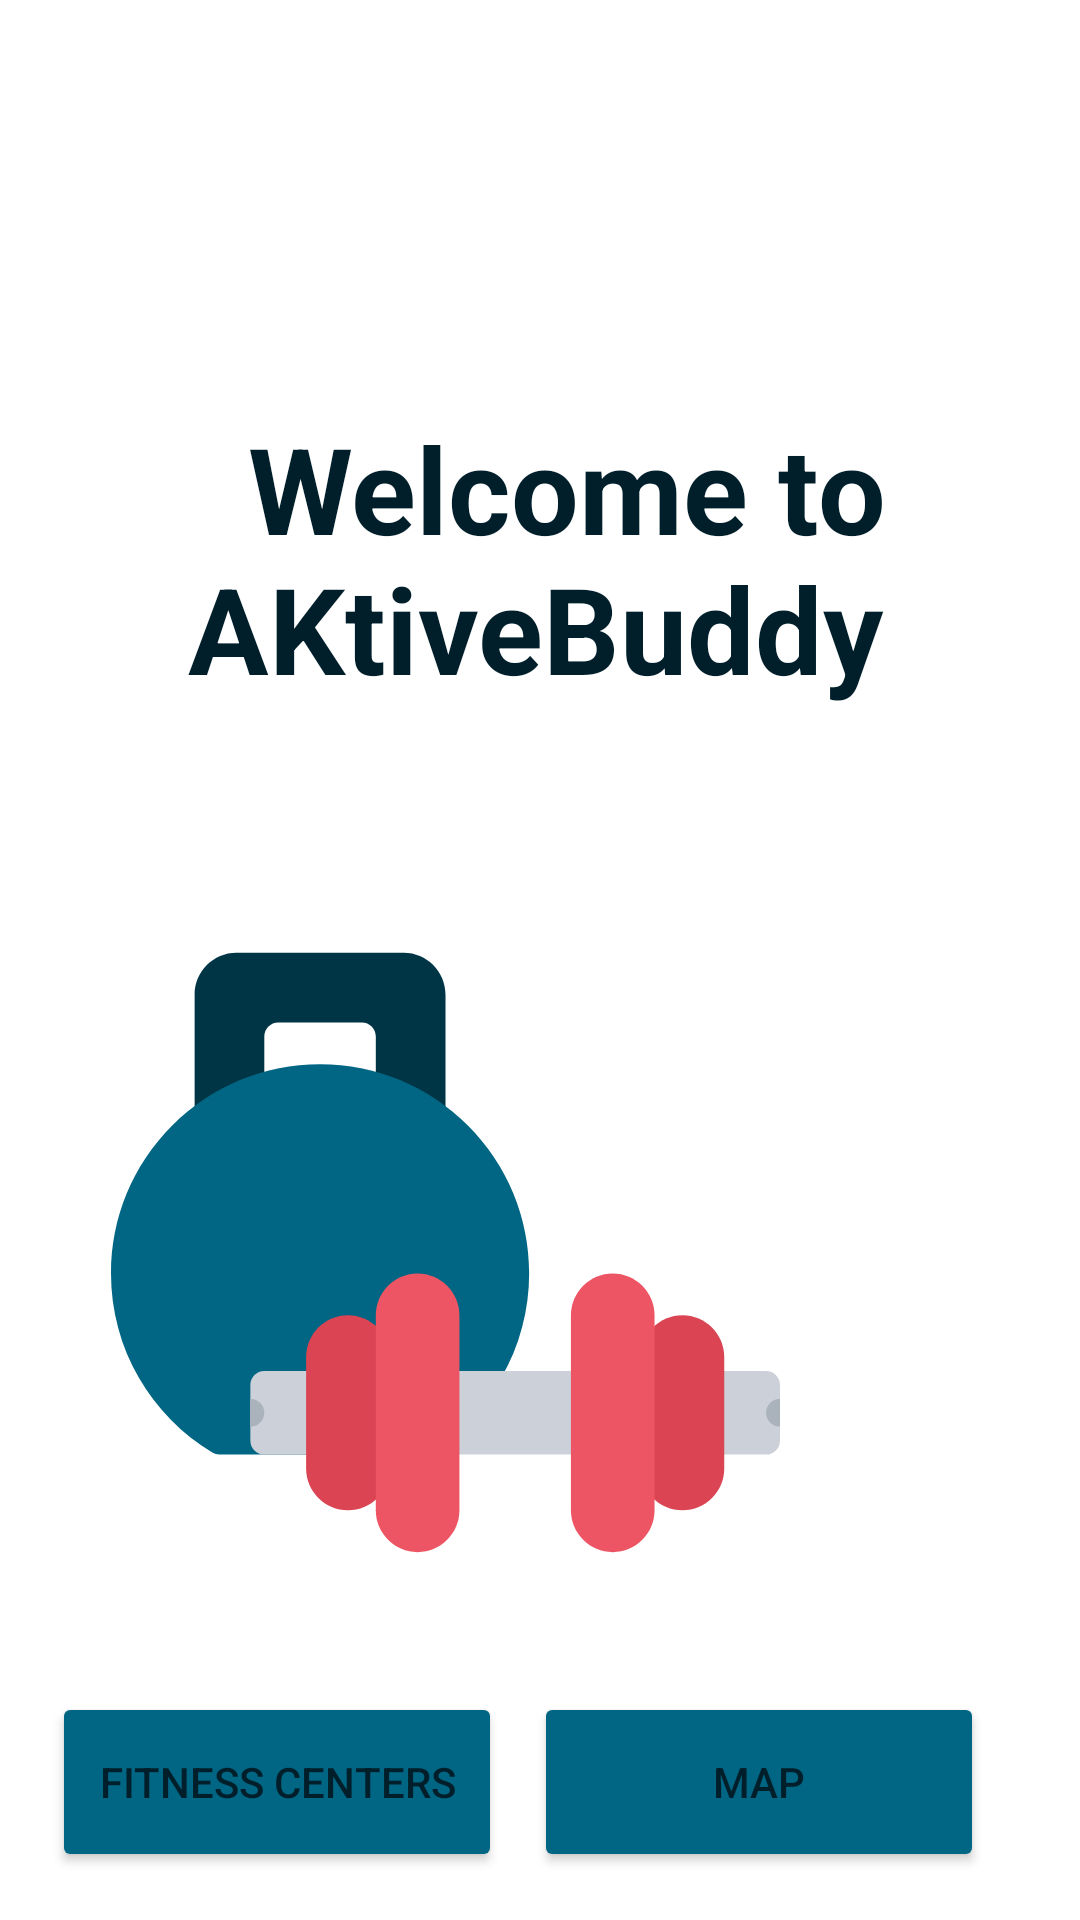

Layout XML and referenced resources for this Android screen:
<!-- AndroidManifest.xml: application theme Theme.AKtiveBuddy -->
<!-- res/layout/welcome_fragment.xml -->
<?xml version="1.0" encoding="utf-8"?>
<androidx.constraintlayout.widget.ConstraintLayout xmlns:android="http://schemas.android.com/apk/res/android"
    xmlns:app="http://schemas.android.com/apk/res-auto"
    xmlns:tools="http://schemas.android.com/tools"
    android:layout_width="match_parent"
    android:layout_height="match_parent">

    <Button
        android:id="@+id/buttonFitnessCentersFragment"
        android:layout_width="150dp"
        android:layout_height="60dp"
        android:layout_marginStart="28dp"
        android:layout_marginEnd="31dp"
        android:layout_marginBottom="16dp"
        android:backgroundTint="?attr/colorPrimary"
        android:text="@string/fitness_centers"
        app:layout_constraintBottom_toBottomOf="parent"
        app:layout_constraintEnd_toStartOf="@+id/buttonLoginFragment"
        app:layout_constraintHorizontal_bias="0.35"
        app:layout_constraintStart_toStartOf="parent" />

    <Button
        android:id="@+id/buttonLoginFragment"
        android:layout_width="150dp"
        android:layout_height="60dp"
        android:layout_marginEnd="32dp"
        android:layout_marginBottom="16dp"
        android:backgroundTint="?attr/colorPrimary"
        android:text="Map"
        app:layout_constraintBottom_toBottomOf="parent"
        app:layout_constraintEnd_toEndOf="parent" />

    <TextView
        android:id="@+id/welcomeTextView"
        android:layout_width="245dp"
        android:layout_height="111dp"
        android:layout_marginTop="136dp"
        android:shadowColor="@color/primaryColorLight"
        android:text="  Welcome to AKtiveBuddy"
        android:textSize="40dp"
        android:textStyle="bold"
        app:layout_constraintEnd_toEndOf="parent"
        app:layout_constraintHorizontal_bias="0.545"
        app:layout_constraintStart_toStartOf="parent"
        app:layout_constraintTop_toTopOf="parent" />

    <ImageView
        android:id="@+id/imageView2"
        android:layout_width="247dp"
        android:layout_height="223dp"
        android:layout_marginEnd="88dp"
        app:layout_constraintBottom_toBottomOf="parent"
        app:layout_constraintEnd_toEndOf="parent"
        app:layout_constraintTop_toBottomOf="@+id/welcomeTextView"
        app:layout_constraintVertical_bias="0.348"
        app:srcCompat="@drawable/weightlifting_gym_svgrepo_com" />

</androidx.constraintlayout.widget.ConstraintLayout>
<!-- resources referenced by this layout -->
<resources>
  <color name="primaryColorLight">#006684</color>
  <!-- drawable weightlifting_gym_svgrepo_com: vector/xml drawable (drawable, 2459 chars, omitted) -->
  <string name="fitness_centers">Fitness Centers</string>
  <style name="Theme.AKtiveBuddy" parent="Theme.Material3.DayNight.NoActionBar">
          
          <item name="colorPrimary">@color/primaryColorLight</item>
          <item name="colorOnPrimary">@color/onPrimaryColorLight</item>
          <item name="colorPrimaryContainer">@color/primaryContainerColorLight</item>
          <item name="colorOnPrimaryContainer">@color/onPrimaryContainerColorLight</item>
          <item name="android:color">@color/gray</item>
          <item name="android:statusBarColor">@color/primaryColorLight</item>
          <item name="android:textColor">@color/onPrimaryContainerColorLight</item>
          <item name="android:background">@color/white</item>
      </style>
  <color name="onPrimaryColorLight">#ffffff</color>
  <color name="primaryContainerColorLight">#bde9ff</color>
  <color name="onPrimaryContainerColorLight">#001f2a</color>
  <color name="gray">#3BCAC4CF</color>
  <color name="white">#FFFFFFFF</color>
</resources>
